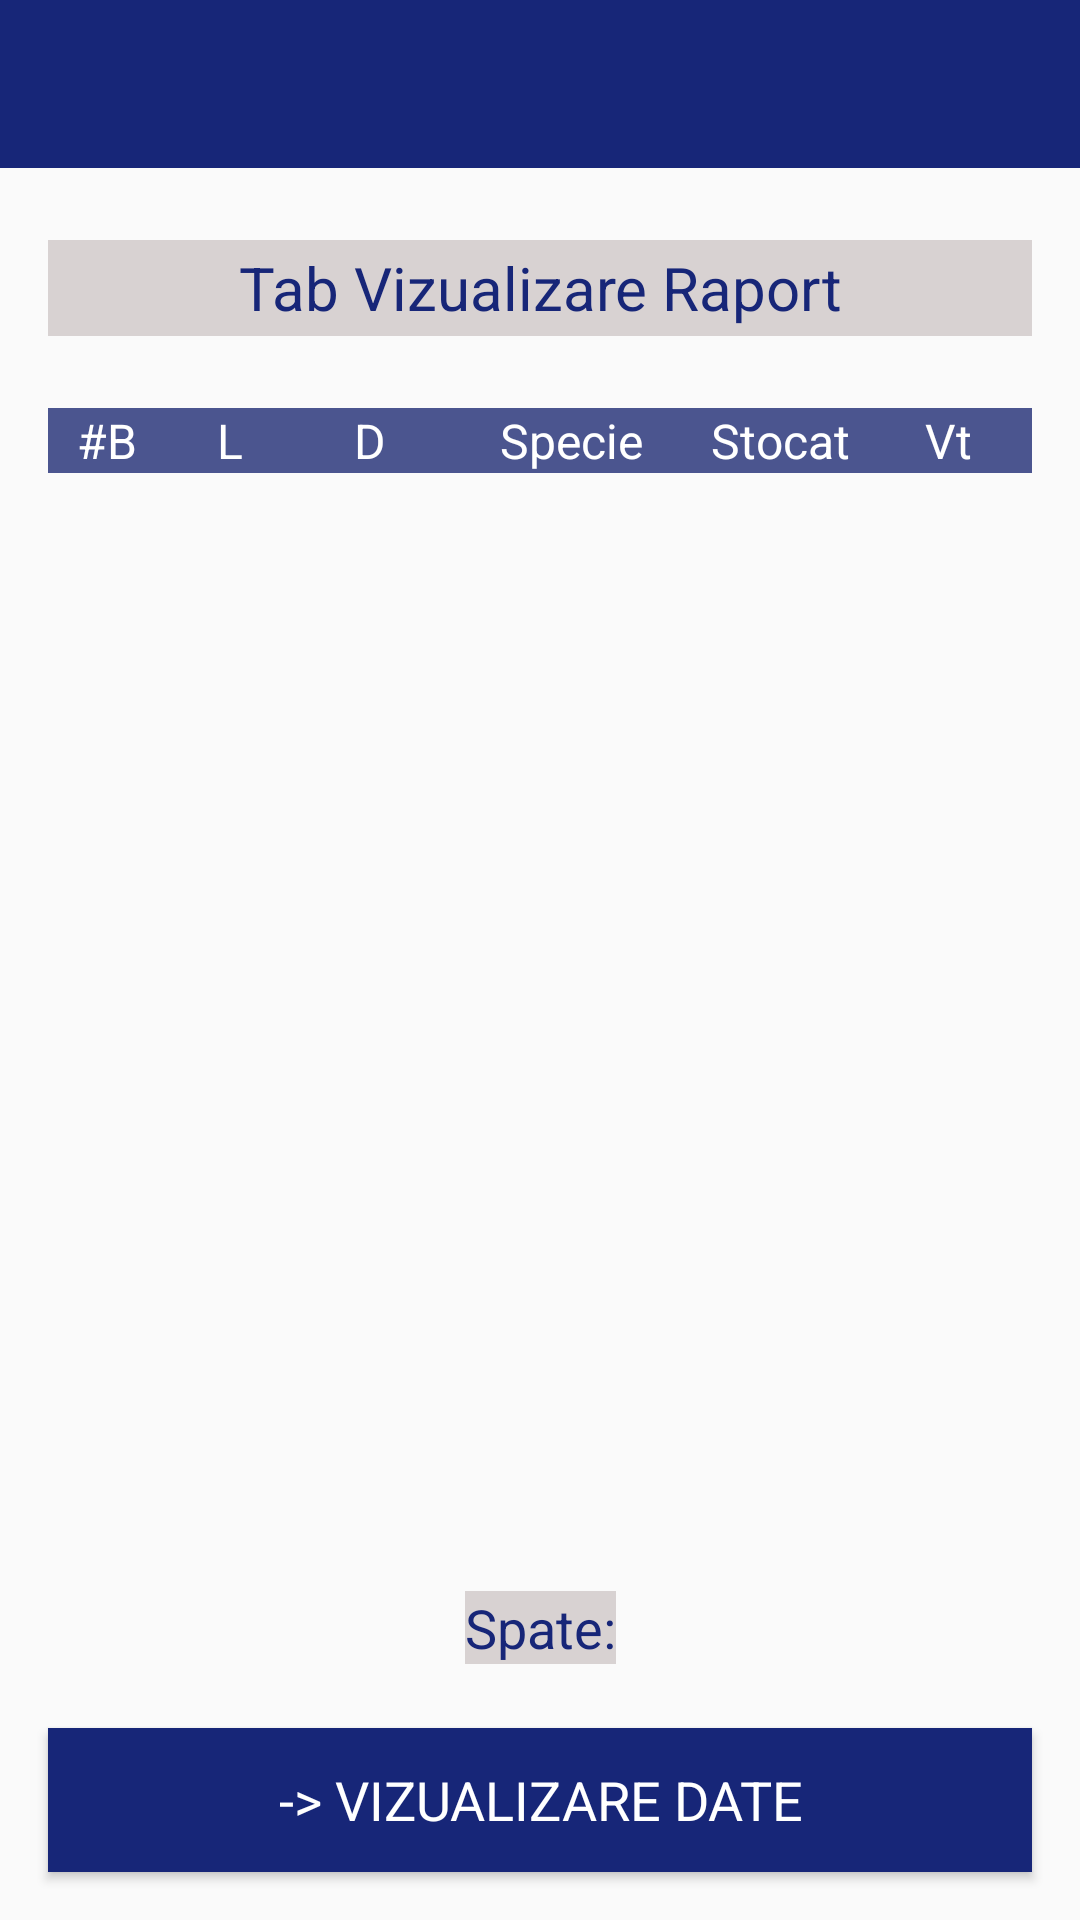

This screen was rendered from an Android layout file. Write that file and the resources it references.
<!-- AndroidManifest.xml: application theme Theme.AppCompat.Light.NoActionBar -->
<!-- res/layout/activity_vizualizare_raport.xml -->
<?xml version="1.0" encoding="utf-8"?>

<androidx.constraintlayout.widget.ConstraintLayout xmlns:android="http://schemas.android.com/apk/res/android"
    xmlns:app="http://schemas.android.com/apk/res-auto"
    xmlns:tools="http://schemas.android.com/tools"
    android:layout_width="match_parent"
    android:layout_height="match_parent"
    tools:context=".VizualizareDateActivity">

    <include
        android:id="@+id/Toolbar"
        layout="@layout/toolbar_rap_layout"
        app:layout_constraintEnd_toEndOf="parent"
        app:layout_constraintStart_toStartOf="parent"
        app:layout_constraintTop_toTopOf="parent" />

    <TextView
        android:id="@+id/textViewTitluPagina"
        android:layout_width="0dp"
        android:layout_height="32dp"
        android:layout_gravity="center_horizontal"

        android:layout_marginStart="16dp"
        android:layout_marginLeft="16dp"
        android:layout_marginTop="24dp"
        android:layout_marginEnd="16dp"
        android:layout_marginRight="16dp"
        android:background="#D8D2D2"
        android:enabled="false"
        android:fadeScrollbars="false"
        android:gravity="center_horizontal|center_vertical"
        android:text="@string/textrap"
        android:textColor="#172678"
        android:textSize="20sp"
        app:layout_constraintEnd_toEndOf="parent"
        app:layout_constraintHorizontal_bias="0.5"
        app:layout_constraintStart_toStartOf="parent"
        app:layout_constraintTop_toBottomOf="@+id/Toolbar" />


    <ListView
        android:id="@+id/listviewbucatiordonate"
        android:layout_width="0dp"
        android:layout_height="272dp"
        android:layout_marginStart="16dp"
        android:layout_marginLeft="16dp"
        android:layout_marginEnd="16dp"
        android:layout_marginRight="16dp"
        app:layout_constraintEnd_toEndOf="parent"
        app:layout_constraintHorizontal_bias="0.0"
        app:layout_constraintStart_toStartOf="parent"
        app:layout_constraintTop_toBottomOf="@+id/linearLayout3" />

    <LinearLayout
        android:id="@+id/linearLayout3"
        android:layout_width="match_parent"
        android:layout_height="wrap_content"
        android:layout_marginStart="16dp"
        android:layout_marginLeft="16dp"
        android:layout_marginTop="24dp"
        android:layout_marginEnd="16dp"
        android:layout_marginRight="16dp"
        android:orientation="horizontal"
        android:weightSum="100"
        app:layout_constraintEnd_toEndOf="parent"
        app:layout_constraintStart_toStartOf="parent"
        app:layout_constraintTop_toBottomOf="@+id/textViewTitluPagina">

        <TextView
            android:id="@+id/textViewNrBuc"
            android:layout_width="20dp"
            android:layout_height="wrap_content"
            android:layout_weight="20"
            android:background="#4B558F"
            android:gravity="center"
            android:text="@string/buc"
            android:textColor="#FFFFFF"
            android:textSize="16sp" />

        <TextView
            android:id="@+id/textViewLungime"
            android:layout_width="27dp"
            android:layout_height="wrap_content"
            android:layout_weight="16"
            android:background="#4B558F"
            android:gravity="center"
            android:text="@string/lungime"
            android:textColor="#FFFFFF"
            android:textSize="16sp" />

        <TextView
            android:id="@+id/textViewDiametru"
            android:layout_width="35dp"
            android:layout_height="wrap_content"
            android:layout_weight="16"
            android:background="#4B558F"
            android:gravity="center"
            android:text="@string/diametru"
            android:textColor="#FFFFFF"
            android:textSize="16sp" />

        <TextView
            android:id="@+id/textViewSpecie"
            android:layout_width="68dp"
            android:layout_height="wrap_content"
            android:layout_weight="16"
            android:background="#4B558F"
            android:gravity="center"
            android:text="@string/specie"
            android:textColor="#FFFFFF"
            android:textSize="16sp" />

        <TextView
            android:id="@+id/textViewContainer"
            android:layout_width="40dp"
            android:layout_height="wrap_content"
            android:layout_weight="16"
            android:background="#4B558F"
            android:gravity="center"
            android:text="@string/container"
            android:textColor="#FFFFFF"
            android:textSize="16sp" />

        <TextView
            android:id="@+id/textViewVolum"
            android:layout_width="40dp"
            android:layout_height="wrap_content"
            android:layout_weight="16"
            android:background="#4B558F"
            android:gravity="center"
            android:text="@string/volumt"
            android:textColor="#FFFFFF"
            android:textSize="16sp" />


    </LinearLayout>

    <TextView
        android:id="@+id/textViewTotalFata"
        android:layout_width="wrap_content"
        android:layout_height="wrap_content"
        android:layout_gravity="center_horizontal"
        android:layout_marginTop="10dp"
        android:background="#D8D2D2"
        android:textColor="#172678"
        android:textSize="18sp"
        app:layout_constraintEnd_toEndOf="parent"
        app:layout_constraintStart_toStartOf="parent"
        app:layout_constraintTop_toBottomOf="@+id/listviewbucatiordonate"
        tools:text="Fata:" />

    <TextView
        android:id="@+id/textViewTotalSpate"
        android:layout_width="wrap_content"
        android:layout_height="wrap_content"
        android:layout_gravity="center_horizontal"

        android:background="#D8D2D2"
        android:text="@string/spate"
        android:textColor="#172678"
        android:textSize="18sp"
        app:layout_constraintEnd_toEndOf="parent"
        app:layout_constraintHorizontal_bias="0.5"
        app:layout_constraintStart_toStartOf="parent"
        app:layout_constraintTop_toBottomOf="@+id/textViewTotaluriFata"
        tools:text="Spate:" />

    <Button
        android:id="@+id/buttonVizualizare"
        android:layout_width="0dp"
        android:layout_height="wrap_content"
        android:layout_marginStart="16dp"
        android:layout_marginLeft="16dp"
        android:layout_marginEnd="16dp"
        android:layout_marginRight="16dp"
        android:layout_marginBottom="16dp"
        android:background="#172678"
        android:fontFamily="sans-serif"
        android:text="@string/btnviz"
        android:textAppearance="@style/TextAppearance.AppCompat.Medium"
        android:textColor="#FFFFFF"
        android:textSize="18sp"
        app:layout_constraintBottom_toBottomOf="parent"
        app:layout_constraintEnd_toEndOf="parent"
        app:layout_constraintHorizontal_bias="0.5"
        app:layout_constraintStart_toStartOf="parent">


    </Button>

    <TextView
        android:id="@+id/textViewTotaluriFata"
        android:layout_width="328dp"
        android:layout_height="wrap_content"
        android:gravity="center_horizontal"
        android:lines="3"
        android:maxLines="3"
        android:textColor="#172678"
        android:textSize="18sp"
        app:layout_constraintEnd_toEndOf="parent"
        app:layout_constraintHorizontal_bias="0.5"
        app:layout_constraintStart_toStartOf="parent"
        app:layout_constraintTop_toBottomOf="@+id/textViewTotalFata"
        tools:text="total fata" />

    <TextView
        android:id="@+id/textViewTotaluriSpate"
        android:layout_width="328dp"
        android:layout_height="wrap_content"
        android:gravity="center_horizontal"
        android:lines="3"
        android:maxLines="3"
        android:textColor="#172678"
        android:textSize="18sp"
        app:layout_constraintEnd_toEndOf="parent"
        app:layout_constraintStart_toStartOf="parent"
        app:layout_constraintTop_toBottomOf="@+id/textViewTotalSpate"
        tools:text="total spate" />


</androidx.constraintlayout.widget.ConstraintLayout>
<!-- res/layout/toolbar_rap_layout.xml (included above) -->
<?xml version="1.0" encoding="utf-8"?>

<androidx.appcompat.widget.Toolbar xmlns:android="http://schemas.android.com/apk/res/android"
    android:layout_width="match_parent"
    android:layout_height="wrap_content"
    xmlns:app="http://schemas.android.com/apk/res-auto"
    android:background="@color/BlueColor"
    android:theme="@style/ThemeOverlay.AppCompat.Dark.ActionBar"
    app:popupTheme="@style/ThemeOverlay.AppCompat.Light"
    >


</androidx.appcompat.widget.Toolbar>
<!-- resources referenced by this layout -->
<resources>
  <color name="BlueColor">#172678</color>
  <string name="btnviz"> -&gt; VIZUALIZARE DATE</string>
  <string name="buc">#B</string>
  <string name="container">Stocat</string>
  <string name="diametru">D</string>
  <string name="lungime">L</string>
  <string name="spate">Spate:</string>
  <string name="specie">Specie</string>
  <string name="textrap">Tab Vizualizare Raport</string>
  <string name="volumt">Vt</string>
</resources>
